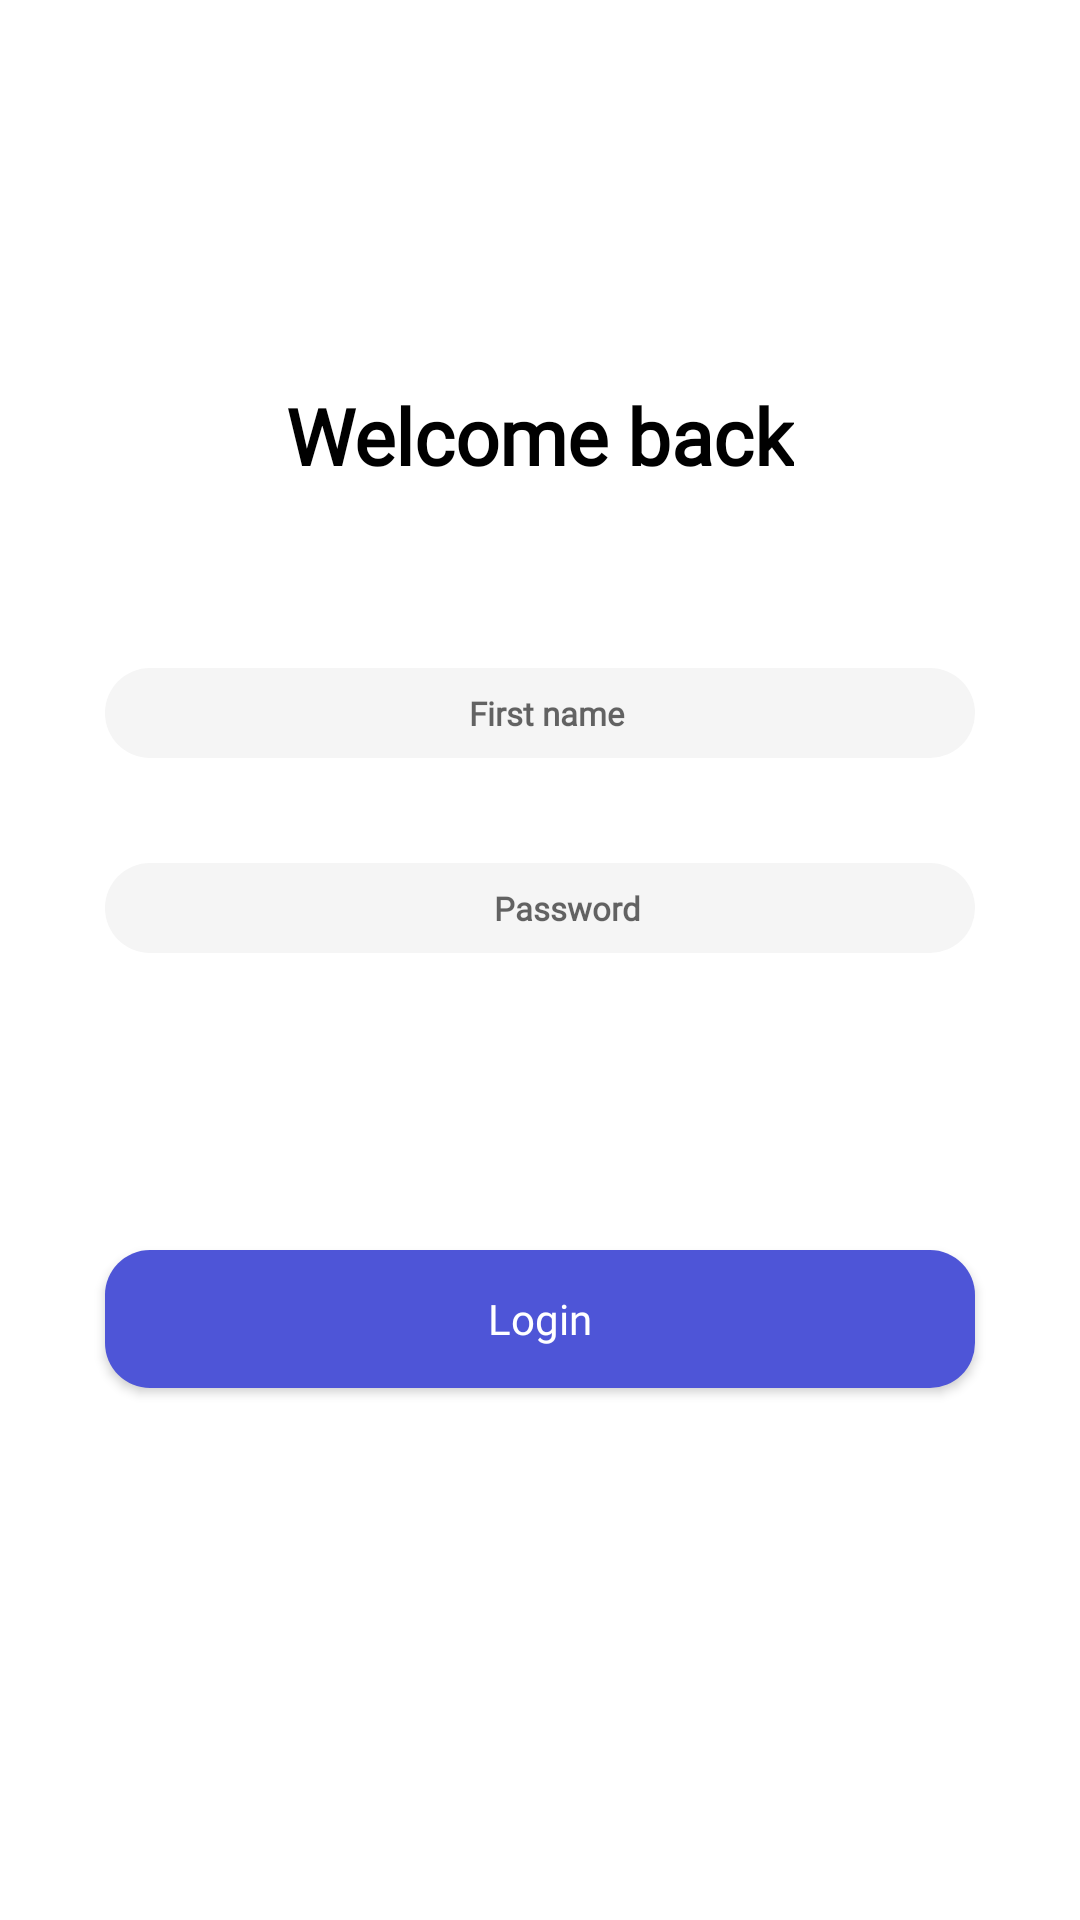

The Android layout XML behind this screen, and the referenced resources:
<!-- AndroidManifest.xml: application theme Theme.MarketPlace -->
<!-- res/layout/fragment_login.xml -->
<?xml version="1.0" encoding="utf-8"?>
<androidx.constraintlayout.widget.ConstraintLayout xmlns:android="http://schemas.android.com/apk/res/android"
    xmlns:app="http://schemas.android.com/apk/res-auto"
    xmlns:tools="http://schemas.android.com/tools"
    android:layout_width="match_parent"
    android:layout_height="match_parent"
    tools:context=".screens.authorization.LoginFragment">

    <TextView
        android:id="@+id/tv_welcome"
        style="@style/MontserratStyle"
        android:layout_width="wrap_content"
        android:layout_height="wrap_content"
        android:layout_marginBottom="60dp"
        android:text="@string/welcome_back"
        android:textSize="26sp"
        app:layout_constraintBottom_toTopOf="@+id/et_first_name"
        app:layout_constraintEnd_toEndOf="@+id/et_first_name"
        app:layout_constraintStart_toStartOf="@+id/et_first_name" />

    <EditText
        android:id="@+id/et_first_name"
        style="@style/EditTextStyle"
        android:background="@drawable/edit_text"
        android:hint="@string/first_name"
        android:paddingStart="30dp"
        android:paddingEnd="25dp"
        app:layout_constraintBottom_toTopOf="@+id/et_password"
        app:layout_constraintEnd_toEndOf="@+id/et_password"
        app:layout_constraintStart_toStartOf="@+id/et_password" />

    <EditText
        android:id="@+id/et_password"
        style="@style/EditTextStyle"
        android:paddingStart="30dp"
        android:hint="@string/password"
        android:drawableEnd="@drawable/ic_eye_off"
        android:paddingEnd="12dp"
        android:inputType="textPassword"
        android:background="@drawable/edit_text"
        app:layout_constraintBottom_toBottomOf="parent"
        app:layout_constraintEnd_toEndOf="parent"
        app:layout_constraintStart_toStartOf="parent"
        app:layout_constraintTop_toTopOf="parent" />


    <androidx.appcompat.widget.AppCompatButton
        android:id="@+id/btn_login"
        android:layout_width="290dp"
        android:layout_height="46dp"
        android:layout_marginTop="99dp"
        android:background="@drawable/button"
        android:fontFamily="@font/montserrat_medium"
        android:text="@string/login"
        android:textAllCaps="false"
        android:textColor="@color/white"
        app:layout_constraintEnd_toEndOf="@+id/et_password"
        app:layout_constraintStart_toStartOf="@+id/et_password"
        app:layout_constraintTop_toBottomOf="@+id/et_password" />

    <ProgressBar
        android:id="@+id/progressBar2"
        style="?android:attr/progressBarStyle"
        android:layout_width="wrap_content"
        android:layout_height="wrap_content"
        android:visibility="gone"
        android:layout_marginBottom="24dp"
        app:layout_constraintBottom_toTopOf="@+id/tv_welcome"
        app:layout_constraintEnd_toEndOf="@+id/tv_welcome"
        app:layout_constraintStart_toStartOf="@+id/tv_welcome" />

</androidx.constraintlayout.widget.ConstraintLayout>
<!-- resources referenced by this layout -->
<resources>
  <color name="white">#FFFFFFFF</color>
  <!-- drawable button (drawable) -->
  <?xml version="1.0" encoding="utf-8"?>
  <shape xmlns:android="http://schemas.android.com/apk/res/android"
      android:shape="rectangle"
      android:padding="10dp">
      <corners android:radius="15dp" />
      <solid android:color="#4E55D7" />
  </shape>
  <!-- drawable edit_text (drawable) -->
  <?xml version="1.0" encoding="utf-8"?>
  <shape xmlns:android="http://schemas.android.com/apk/res/android"
      android:shape="rectangle"
      android:padding="10dp">
      <solid android:color="#E8E8E8" />
      <corners android:radius="15dp" />
      <solid android:color="#F5F5F5" />
  </shape>
  <string name="first_name">First name</string>
  <string name="login">Login</string>
  <string name="password">Password</string>
  <string name="welcome_back">Welcome back</string>
  <style name="EditTextStyle">
          <item name="android:layout_width">290dp</item>
          <item name="android:layout_height">30dp</item>
          <item name="android:layout_marginBottom">35dp</item>
          <item name="android:gravity">center</item>
          <item name="background">@drawable/edit_text</item>
          <item name="fontFamily">@font/montserrat_medium</item>
          <item name="android:textSize">11sp</item>
          <item name="android:textColor">#7B7B7B</item>
          <item name="boxStrokeWidth">0dp</item>
          <item name="android:textStyle">bold</item>
      </style>
  <style name="MontserratStyle">
          <item name="fontFamily">@font/montserrat_medium</item>
          <item name="android:textStyle">bold</item>
          <item name="android:textColor">@color/black</item>
      </style>
  <style name="Theme.MarketPlace" parent="Theme.MaterialComponents.DayNight.NoActionBar">
          
          <item name="colorPrimary">@color/purple_500</item>
          <item name="colorPrimaryVariant">@color/purple_700</item>
          <item name="colorOnPrimary">@color/white</item>
          
          <item name="colorSecondary">@color/teal_200</item>
          <item name="colorSecondaryVariant">@color/teal_700</item>
          <item name="colorOnSecondary">@color/black</item>
          
          <item name="android:statusBarColor">?attr/colorPrimaryVariant</item>
          
      </style>
  <color name="black">#FF000000</color>
  <color name="purple_500">#FF6200EE</color>
  <color name="purple_700">#FF3700B3</color>
  <color name="teal_200">#FF03DAC5</color>
  <color name="teal_700">#FF018786</color>
</resources>
